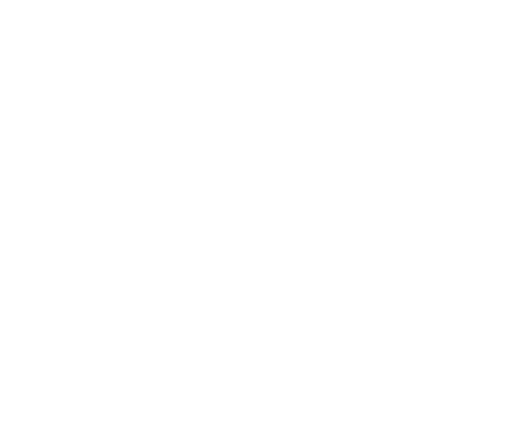
t = 0.00 s
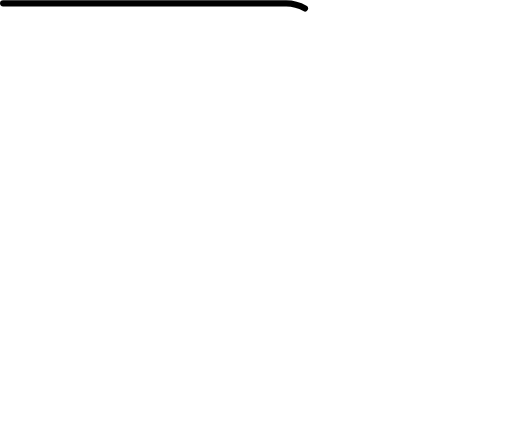
t = 0.47 s
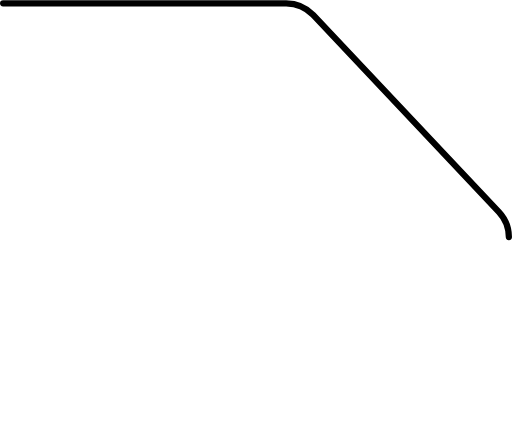
t = 0.94 s
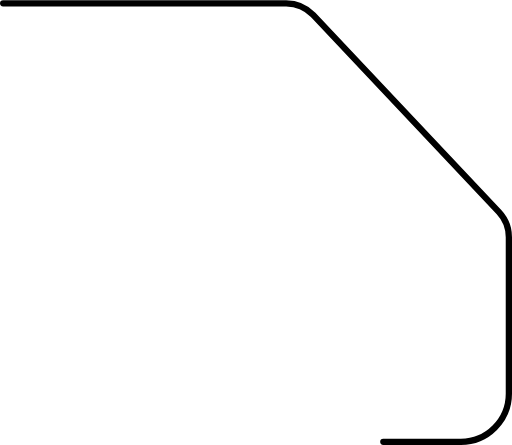
t = 1.42 s
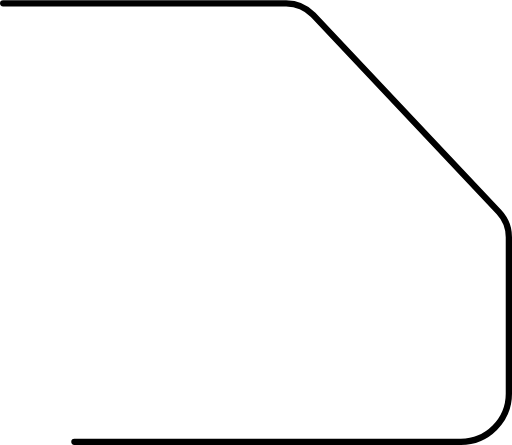
t = 1.89 s
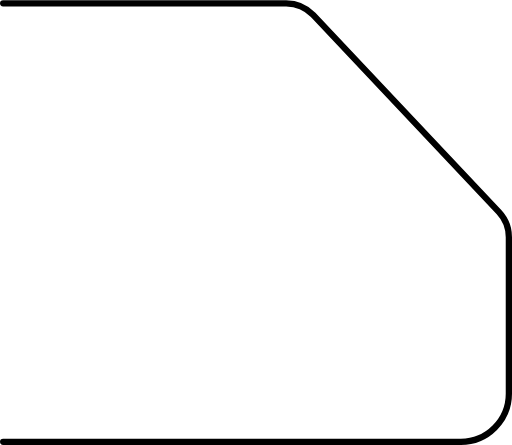
t = 2.00 s

The animated SVG that drew these frames (rendered in a browser with its animation timeline set to each time). Animation: 2 CSS @keyframes rules; one cycle of 2.00 s.

<svg xmlns="http://www.w3.org/2000/svg" viewBox="0 0 81.75 71" style=""><defs><style>.cls-1{fill:#fff;stroke:#000;stroke-linecap:round;stroke-miterlimit:10;}</style></defs><title>1/2" Bevel</title><g id="Layer_2" data-name="Layer 2"><g id="_1_2_Bevel" data-name="1/2&quot; Bevel"><path class="cls-1 YeIcvzgM_0" d="M.5.5H45.69A5.92,5.92,0,0,1,50,2.36L79.64,33.79a5.94,5.94,0,0,1,1.61,4.06v25a7.69,7.69,0,0,1-7.67,7.67H.5"></path></g></g><style data-made-with="vivus-instant">.YeIcvzgM_0{stroke-dasharray:208 210;stroke-dashoffset:209;animation:YeIcvzgM_draw 2000ms linear 0ms forwards;}@keyframes YeIcvzgM_draw{100%{stroke-dashoffset:0;}}@keyframes YeIcvzgM_fade{0%{stroke-opacity:1;}94.44444444444444%{stroke-opacity:1;}100%{stroke-opacity:0;}}</style></svg>